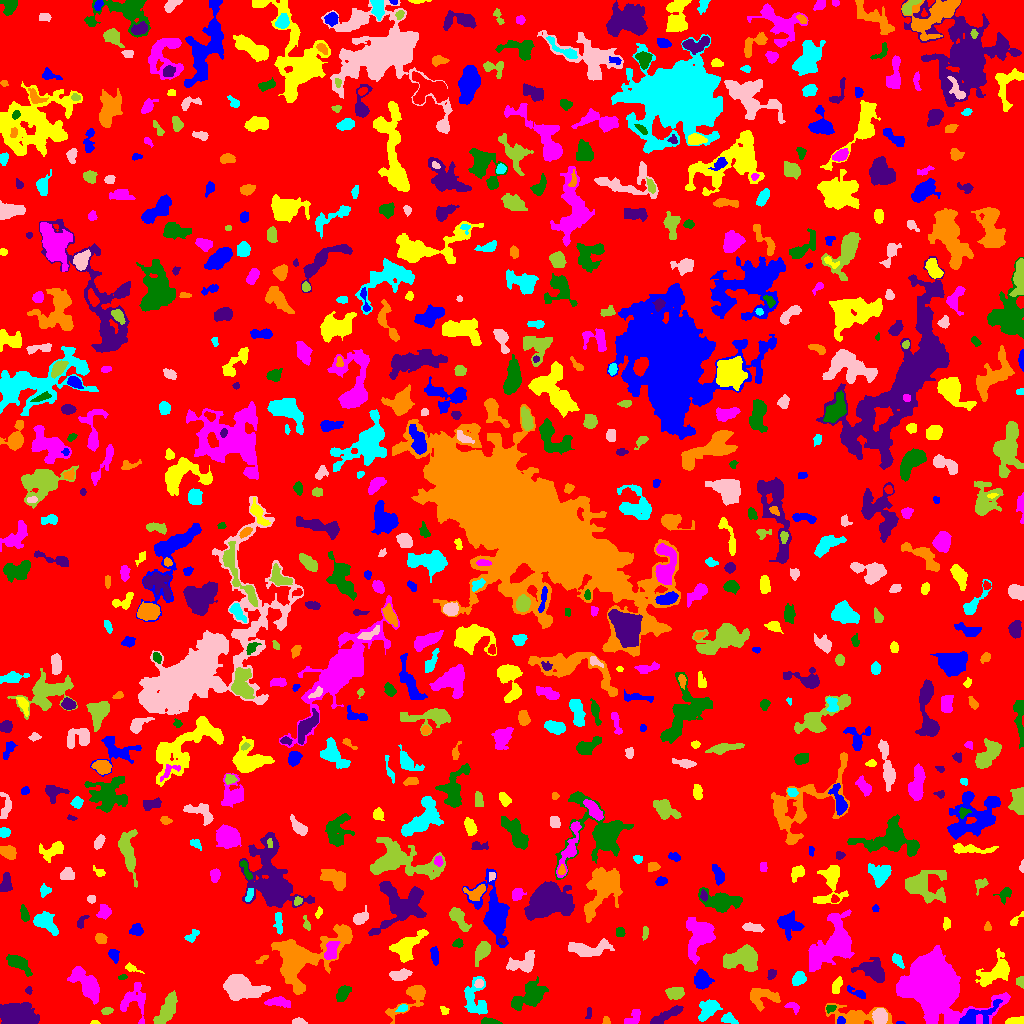

The data file committed next to this chart (first rows):
ID, X, Y, A, B, theta, total_flux, mu_max, mu_median, mu_mean, R_fwhm, R_e, R10, R90, x_start, x_end, y_start, y_end, area, greylevel
0, 519.1, 519.4, 299, 298.1, -1.209, 1035553, 11.0, 1.0, 1.367, 36.43, 216.8, 80.92, 365.3, 0, 1023, 0, 1023, 757343, 1.367
1, 899.5, 0.4, 2.291, 0.4899, 0.0, 40.0, 3.0, 2.0, 1.538, 2.257, 1.382, 0.5642, 2.034, 896, 905, 0, 2, 26, 5.538
2, 94.79, 0.8372, 1.8, 0.8849, -0.04232, 43.0, 4.0, 1.0, 1.265, 2.034, 1.493, 0.5642, 2.459, 90, 100, 0, 3, 34, 5.265
3, 633.2, 4.837, 4.867, 2.835, 0.9205, 449.0, 7.0, 2.0, 2.689, 3.432, 3.949, 1.382, 6.257, 624, 640, 0, 14, 167, 5.689
4, 488.9, 1.436, 4.922, 1.374, -0.04714, 181.0, 4.0, 2.0, 1.708, 4.146, 2.985, 1.128, 4.787, 481, 502, 0, 6, 106, 6.708
5, 589.4, 11.5, 2.291, 1.02, 1.571, 40.0, 2.0, 1.0, 0.6557, 3.192, 1.871, 0.5642, 2.932, 585, 591, 5, 16, 61, 5.656
6, 605.9, 2.442, 1.993, 1.439, -1.489, 77.0, 3.0, 1.0, 1.4, 2.764, 2.034, 0.7979, 3.29, 602, 610, 0, 7, 55, 5.4
7, 728.9, 4.314, 3.885, 2.237, -0.3886, 389.0, 7.0, 3.0, 2.881, 3.785, 3.478, 1.262, 5.528, 721, 738, 0, 11, 135, 5.881
8, 298.9, 1.624, 3.488, 1.458, -0.04953, 263.0, 7.0, 3.0, 3.288, 3.338, 2.706, 1.128, 4.26, 292, 307, 0, 6, 80, 8.287
9, 166.4, 12.72, 7.89, 3.245, 1.044, 1429, 10.0, 3.0, 3.354, 5.47, 5.971, 2.185, 9.901, 153, 177, 0, 33, 426, 6.354
10, 765, 3.513, 3.116, 1.635, -0.01135, 156.0, 4.0, 2.0, 1.642, 3.909, 2.764, 0.9772, 4.514, 758, 771, 0, 7, 95, 7.642
11, 840.6, 2.421, 1.923, 1.803, 1.074, 228.0, 9.0, 3.0, 3.738, 2.585, 2.185, 0.7979, 3.656, 837, 845, 0, 7, 61, 11.74
12, 1017, 2.437, 4.359, 1.787, 0.05314, 531.0, 8.0, 4.0, 4.248, 4.687, 3.432, 1.382, 5.262, 1005, 1023, 0, 7, 125, 7.248
13, 792.4, 17.43, 3.501, 1.942, -0.4012, 134.0, 4.0, 1.0, 1.288, 3.241, 2.706, 0.9772, 4.618, 784, 799, 9, 21, 104, 6.288
14, 830.5, 15.01, 2.641, 1.7, 0.343, 167.0, 5.0, 2.0, 2.42, 3.141, 2.585, 0.9772, 4.029, 826, 836, 10, 18, 69, 8.42
15, 667.8, 8.987, 9.871, 2.123, 0.5073, 822.0, 8.0, 3.0, 2.936, 5.046, 5.046, 1.784, 8.253, 650, 683, 0, 18, 280, 5.936
16, 854.7, 7.627, 14.51, 4.293, -0.09108, 2167, 12.0, 3.0, 3.933, 5.614, 7.114, 2.523, 11.7, 825, 892, 0, 20, 551, 5.933
17, 402.7, 15.38, 2.425, 1.529, 0.3723, 126.0, 4.0, 2.0, 1.726, 3.478, 2.394, 0.9772, 3.868, 395, 407, 12, 19, 73, 7.726
18, 880.2, 6.715, 3.739, 3.271, -1.414, 1540, 14.0, 7.0, 7.163, 6.05, 4.514, 1.871, 7.024, 872, 887, 0, 15, 215, 13.16
19, 106.7, 12.59, 2.655, 1.653, 0.1415, 229.0, 6.0, 3.0, 2.899, 3.742, 2.646, 0.9772, 4.184, 101, 113, 9, 16, 79, 5.899
20, 553.7, 13.78, 2.184, 1.639, 0.3686, 153.0, 6.0, 2.0, 2.217, 2.764, 2.326, 0.7979, 3.827, 548, 558, 9, 18, 69, 6.217
21, 977.2, 7.723, 11.79, 4.029, 0.4332, 1286, 8.0, 3.0, 3.207, 6.747, 6.358, 2.326, 10.09, 959, 1002, 0, 24, 401, 9.207
22, 444.4, 12.75, 2.317, 1.673, -0.7744, 152.0, 5.0, 2.0, 2.375, 2.877, 2.394, 0.9772, 3.827, 440, 449, 9, 17, 64, 5.375
23, 277.4, 21.81, 4.848, 2.087, 0.007481, 278.0, 4.0, 1.0, 1.343, 5.078, 3.568, 1.382, 5.944, 264, 290, 16, 27, 207, 6.343
24, 530.1, 27.75, 9.683, 5.076, 0.5979, 1956, 7.0, 3.0, 3.293, 8.463, 8.156, 3.241, 12.5, 511, 548, 13, 47, 594, 5.293
25, 16.41, 7.795, 7.414, 4.545, -0.09904, 18807, 82.0, 18.0, 25.24, 7.506, 7.001, 2.764, 11.9, 0, 39, 0, 21, 745, 27.24
26, 762.5, 25.96, 8.185, 5.164, -0.02484, 954.0, 9.0, 2.0, 2.497, 3.338, 5.809, 2.034, 9.424, 750, 780, 12, 35, 382, 5.497
27, 708.9, 15.09, 5.138, 3.516, 0.7055, 1420, 13.0, 4.0, 4.383, 5.015, 4.918, 1.954, 8.273, 698, 722, 2, 24, 324, 7.383
28, 240.9, 35.71, 10.1, 5.176, -0.2244, 3377, 12.0, 4.0, 4.403, 8.974, 8.292, 3.192, 13.13, 223, 270, 23, 49, 767, 7.403
29, 675.1, 30.25, 3.77, 2.738, 0.08153, 1074, 15.0, 4.0, 5.291, 4.37, 4.068, 1.596, 6.58, 665, 684, 24, 36, 203, 8.291
30, 738.7, 28.74, 2.371, 1.905, 1.367, 147.0, 4.0, 2.0, 2.042, 3.785, 2.585, 0.9772, 4.222, 734, 743, 24, 33, 72, 5.042
31, 856.4, 31.19, 6.048, 1.753, -0.4361, 269.0, 5.0, 2.0, 2.102, 3.7, 3.29, 1.262, 5.47, 847, 865, 25, 38, 128, 5.102
32, 836.4, 37.35, 3.744, 1.774, 1.175, 275.0, 5.0, 2.0, 1.993, 3.742, 3.09, 1.262, 4.983, 832, 842, 30, 47, 138, 5.993
33, 133.7, 23.59, 9.045, 6.916, -1.511, 969.0, 6.0, 2.0, 2.173, 7.159, 6.531, 2.326, 10.23, 120, 145, 0, 41, 446, 5.173
34, 343, 30.09, 4.125, 2.529, 0.937, 632.0, 9.0, 3.0, 3.416, 3.909, 3.989, 1.493, 6.507, 336, 351, 22, 38, 185, 6.416
35, 28.64, 33.07, 1.826, 1.694, -1.571, 194.0, 7.0, 4.0, 3.959, 2.932, 2.185, 0.7979, 3.432, 25, 32, 29, 37, 49, 6.959
36, 412, 26.9, 12.02, 4.423, 0.7221, 1328, 11.0, 2.0, 2.978, 4.918, 5.585, 2.111, 9.869, 385, 425, 0, 38, 446, 5.978
37, 474.5, 23.9, 9.658, 5.776, -1.421, 1231, 7.0, 2.0, 2.586, 6.077, 6.723, 2.523, 10.54, 464, 487, 9, 47, 476, 5.586
38, 478.9, 39.97, 2.112, 1.874, 0.6417, 184.0, 6.0, 2.0, 2.521, 3.241, 2.523, 0.9772, 4.029, 474, 483, 36, 44, 73, 8.521
39, 1020, 41.93, 2.478, 2.12, -1.503, 312.0, 8.0, 4.0, 3.9, 3.827, 2.764, 1.128, 4.297, 1016, 1023, 35, 47, 80, 7.9
40, 338.4, 45.66, 2.314, 1.572, -1.387, 91.0, 3.0, 1.0, 1.492, 2.985, 2.394, 0.9772, 3.785, 335, 342, 40, 50, 61, 5.492
41, 701.8, 43.43, 4.137, 3.919, -1.157, 1461, 12.0, 5.0, 5.352, 5.997, 5.078, 2.034, 8.137, 694, 714, 34, 54, 273, 7.352
42, 995.8, 51.8, 10.14, 5.619, 0.6403, 1642, 9.0, 2.0, 2.932, 5.441, 7.114, 2.585, 11.7, 975, 1009, 37, 75, 560, 5.932
43, 86.69, 39.7, 9.725, 3.989, -0.8867, 2616, 11.0, 4.0, 4.426, 7.959, 7.181, 2.821, 11.38, 67, 99, 19, 57, 591, 7.426
44, 122.7, 46.32, 2.297, 1.077, 0.06363, 146.0, 7.0, 2.5, 3.174, 2.326, 1.871, 0.7979, 3.141, 118, 127, 44, 49, 46, 6.174
45, 771.3, 49.54, 2.652, 2.012, 1.05, 181.0, 4.0, 2.0, 2.181, 4.297, 2.932, 1.128, 4.478, 767, 776, 44, 54, 83, 5.181
46, 305.1, 66.97, 23.44, 11.35, 0.5054, 9806, 15.0, 5.0, 5.391, 11.2, 13.11, 4.886, 21.01, 271, 352, 29, 99, 1819, 7.391
47, 798.9, 44.94, 3.299, 2.801, 0.7088, 588.0, 7.0, 3.0, 3.459, 4.983, 3.868, 1.596, 6.129, 792, 806, 38, 52, 170, 6.459
48, 400.6, 48.49, 5.026, 2.32, 0.1918, 822.0, 9.0, 4.0, 4.049, 4.886, 4.222, 1.693, 6.794, 389, 412, 43, 55, 203, 7.049
49, 743.5, 64.45, 8.83, 5.401, 0.04354, 3102, 12.0, 4.0, 4.802, 8.538, 7.485, 2.932, 12.06, 723, 757, 52, 79, 646, 7.802
50, 776, 65.53, 4.351, 2.399, 0.6103, 491.0, 7.0, 3.0, 2.923, 4.297, 4.029, 1.596, 6.333, 768, 786, 59, 74, 168, 5.923
51, 114.5, 67.78, 2.998, 1.917, -1.154, 150.0, 4.0, 1.0, 1.25, 3.613, 2.585, 0.9772, 4.184, 108, 119, 60, 74, 120, 5.25
52, 131.4, 55.29, 4.254, 1.709, -0.4036, 146.0, 4.0, 1.0, 1.587, 3.523, 2.877, 0.9772, 4.82, 125, 144, 50, 61, 92, 4.587
53, 934.9, 38.11, 15.09, 11.33, -0.6008, 56167, 69.0, 8.0, 16.21, 13.36, 13.53, 5.262, 24.99, 896, 1010, 0, 78, 3466, 18.21
54, 17.49, 60.39, 6.27, 2.716, -0.5832, 734.0, 7.0, 2.0, 2.48, 5.14, 4.72, 1.871, 7.695, 6, 32, 47, 69, 296, 6.48
55, 874.1, 51.85, 8.111, 4.617, -0.4139, 713.0, 7.0, 1.0, 1.57, 3.7, 5.698, 1.954, 10.43, 851, 884, 41, 66, 454, 5.57
56, 261.3, 63.73, 3.641, 1.347, 0.5471, 123.0, 3.0, 2.0, 1.757, 3.568, 2.706, 1.128, 4.222, 255, 268, 60, 68, 70, 4.757
57, 896.9, 64.21, 2.885, 1.989, -1.095, 118.0, 4.0, 1.0, 0.9593, 3.241, 2.646, 0.9772, 4.37, 892, 904, 55, 70, 123, 5.959
58, 524.2, 61.71, 8.136, 4.35, 0.4233, 1484, 11.0, 3.0, 4.022, 4.918, 5.917, 2.185, 9.641, 506, 534, 51, 73, 369, 6.022
59, 482.6, 72.73, 5.307, 2.829, 1.052, 687.0, 6.0, 2.0, 2.663, 6.18, 4.514, 1.871, 7.715, 475, 490, 57, 82, 258, 5.663
... 704 more rows
